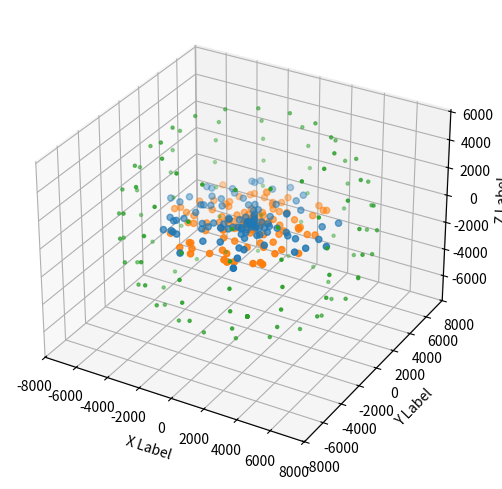
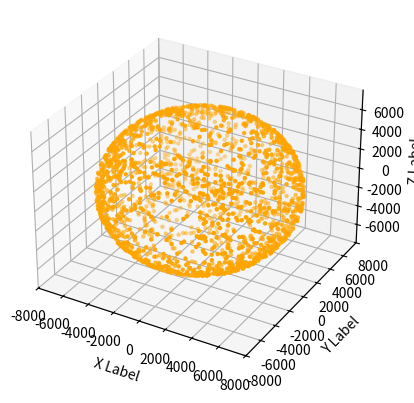
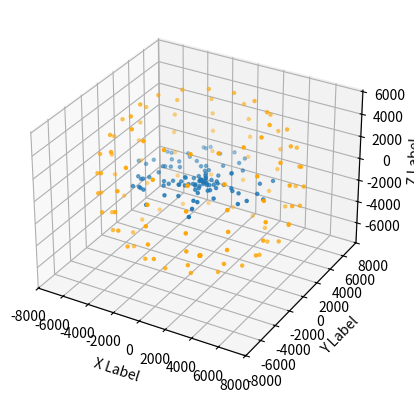

These charts were generated, in order, by the following Python code:
# -*- coding: utf-8 -*-
"""
Created on Tue Apr  7 12:23:29 2020

[redacted]
"""
import numpy as np
from random import random as rand
import matplotlib.pyplot as plt
from mpl_toolkits.mplot3d import Axes3D
import scipy.linalg
import scipy.stats
from numpy.random import standard_cauchy as cauchy
#%%

class Sphere():
    def __init__(self,r):
        self.r = r
        
    def xy(self, z):
        xyz = []
        if z**2 <= self.r**2:
            for theta in np.arange(-np.pi,np.pi,np.pi*2/16):
                R = np.sqrt((self.r)**2 - z**2)
                x = R * np.cos(theta)
                y = R * np.sin(theta)
                xyz += [[x,y,z]]
        else:
            print('z not within sphere')
        return xyz
    
    def inside(self, x,y,z):
        inside = True
        if np.sqrt(x**2 + y**2 + z**2) > self.r:
            inside = False
        else:
            inside = True
        return inside
    
    def getIntersection(self,vector):
        x = vector[0]
        y = vector[1]
        z = vector[2]
        x_norm = x / (np.sqrt(x**2 + y**2 + z**2))
        y_norm = y / (np.sqrt(x**2 + y**2 + z**2))
        z_norm = z / (np.sqrt(x**2 + y**2 + z**2))
        x_inter = x_norm * self.r
        y_inter = y_norm * self.r
        z_inter = z_norm * self.r
        intersection = np.array([x_inter,y_inter,z_inter])
        return intersection
            
class Disc():
    def __init__(self, r, h):
        self.r = r
        self.h = h
        
    def inside(self, position):
        x = position[0]
        y = position[1]
        z = position[2]
        inside = True
        if ((z < -self.h)
        | (z > 0)
        | (np.sqrt(x**2  + y**2) > self.r**2)):
            inside = False
        else:
            inside = True
        return inside
    
    def getRandPosition(self):
        theta = rand()*2*np.pi - np.pi
        r = rand() * self.r
        x = r * np.cos(theta)
        y = r * np.sin(theta)
        z = rand()*self.h - self.h
        return np.array([x,y,z])
    
    def getSlicePosition(self, depth, height):
        ''' This function generates a random position iside of a 'slice'
        The slice represents a part of the Source disc. It has the same radius
        as the Source, but it has its own height and depth below the top 
        surface of the disc.
        '''
        theta = rand()*2*np.pi - np.pi
        r = rand() * self.r
        x = r * np.cos(theta)
        y = r * np.sin(theta)
        z = rand()*(-height) - depth
        return np.array([x,y,z])

#%%
        
if __name__ == '__main__':
    d = Disc(5000,100)  
    d_xyz = []
    for i in range(100):
        d_xyz += [d.getSlicePosition(0.0001,0.01)]
    d_xyz = np.array(d_xyz) 
    d_xyz1 = []
    for i in range(100):
        d_xyz1 += [d.getSlicePosition(99.9,0.01)]
    d_xyz1 = np.array(d_xyz1)  

    fig = plt.figure(figsize = (6,6))
    ax = fig.add_subplot(111, projection='3d')
    xs = d_xyz[:,0]
    ys = d_xyz[:,1]
    zs = d_xyz[:,2]
    ax.scatter(xs, ys, zs)
    
    xs = d_xyz1[:,0]
    ys = d_xyz1[:,1]
    zs = d_xyz1[:,2]
    ax.scatter(xs, ys, zs)
    
    ax.set_xlabel('X Label')
    ax.set_ylabel('Y Label')
    ax.set_zlabel('Z Label')
    
     
    s = Sphere(7000)
    s_xyz = []
    for z in np.arange(-s.r,s.r,s.r/4):
        s_xyz += s.xy(z)
        
    s_xyz = np.array(s_xyz)    
    #fig = plt.figure()
    #ax = fig.add_subplot(111, projection='3d')
    xs = s_xyz[:,0]
    ys = s_xyz[:,1]
    zs = s_xyz[:,2]
    ax.scatter(xs, ys, zs, marker='.')
    
    ax.set_xlabel('X Label')
    ax.set_ylabel('Y Label')
    ax.set_zlabel('Z Label')
    
    plt.show()
    
    
    #%%
    xyz_int = []
    for i in range(2000):
        xyz_int += [s.getIntersection([rand()-0.5,rand()-0.5,rand()-0.5])]
    xyz_int = np.array(xyz_int)
    
    fig = plt.figure()
    ax = fig.add_subplot(111, projection='3d')
    xs = xyz_int[:,0]
    ys = xyz_int[:,1]
    zs = xyz_int[:,2]
    
    ax.scatter(xs,ys,zs, color='orange', marker='.', s=20)
    
    ax.set_xlabel('X Label')
    ax.set_ylabel('Y Label')
    ax.set_zlabel('Z Label')
    
    plt.show()
    
    #%%
    
    fig = plt.figure()
    ax = fig.add_subplot(111, projection='3d')
    xs = d_xyz[:,0]
    ys = d_xyz[:,1]
    zs = d_xyz[:,2]
    ax.scatter(xs, ys, zs, s=20, marker = '.')
    xs1 = s_xyz[:,0]
    ys1 = s_xyz[:,1]
    zs1 = s_xyz[:,2]
    ax.scatter(xs1,ys1,zs1, color='orange', marker='.', s=20)
    
    ax.set_xlabel('X Label')
    ax.set_ylabel('Y Label')
    ax.set_zlabel('Z Label')
    
    plt.show()
    